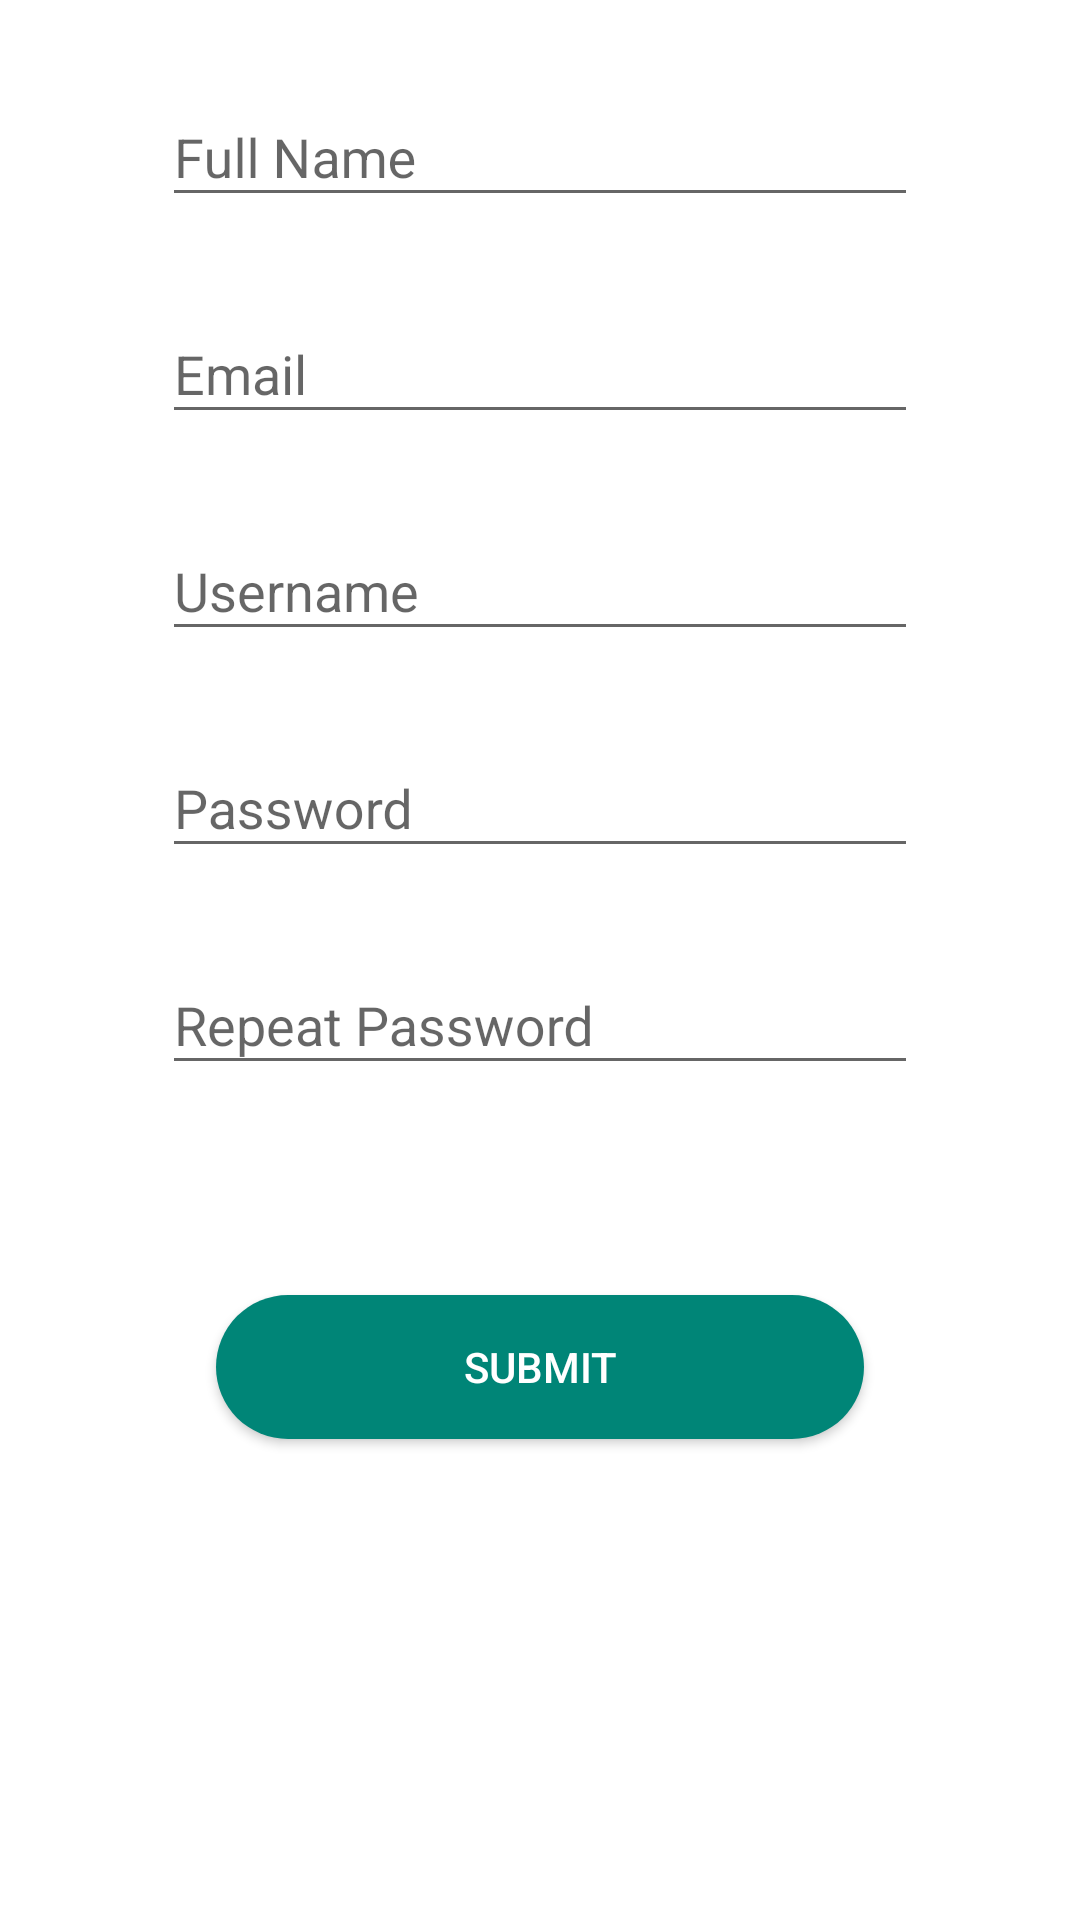

Layout XML and referenced resources for this Android screen:
<!-- AndroidManifest.xml: application theme AppTheme -->
<!-- res/layout/layout_registration.xml -->
<?xml version="1.0" encoding="utf-8"?>
<layout xmlns:app="http://schemas.android.com/apk/res-auto">
<androidx.constraintlayout.widget.ConstraintLayout xmlns:android="http://schemas.android.com/apk/res/android"
    xmlns:tools="http://schemas.android.com/tools"
    android:layout_width="match_parent"
    android:layout_height="match_parent"
    android:orientation="vertical"
    android:background="@color/colorWhite"
    tools:context=".activity.register.RegistrationActivity">

    <com.google.android.material.textfield.TextInputLayout
        android:id="@+id/layout_full_name"
        android:layout_width="0dp"
        android:layout_height="wrap_content"
        android:layout_marginTop="20dp"
        android:hint="Full Name"
        app:layout_constraintTop_toTopOf="parent"
        app:layout_constraintStart_toStartOf="parent"
        app:layout_constraintEnd_toEndOf="parent"
        app:layout_constraintWidth_percent="0.7">

        <com.google.android.material.textfield.TextInputEditText
            android:id="@+id/full_name"
            android:layout_width="match_parent"
            android:layout_height="wrap_content"/>
    </com.google.android.material.textfield.TextInputLayout>

    <com.google.android.material.textfield.TextInputLayout
        android:id="@+id/layout_email"
        android:layout_width="0dp"
        android:layout_height="wrap_content"
        android:layout_marginTop="20dp"
        android:hint="Email"
        app:layout_constraintTop_toBottomOf="@+id/layout_full_name"
        app:layout_constraintStart_toStartOf="parent"
        app:layout_constraintEnd_toEndOf="parent"
        app:layout_constraintWidth_percent="0.7">

        <com.google.android.material.textfield.TextInputEditText
            android:id="@+id/email"
            android:layout_width="match_parent"
            android:layout_height="wrap_content"/>
    </com.google.android.material.textfield.TextInputLayout>

    <com.google.android.material.textfield.TextInputLayout
        android:id="@+id/layout_username"
        android:layout_width="0dp"
        android:layout_height="wrap_content"
        android:layout_marginTop="20dp"
        android:hint="Username"
        app:layout_constraintTop_toBottomOf="@id/layout_email"
        app:layout_constraintStart_toStartOf="parent"
        app:layout_constraintEnd_toEndOf="parent"
        app:layout_constraintWidth_percent="0.7">

        <com.google.android.material.textfield.TextInputEditText
            android:id="@+id/username"
            android:layout_width="match_parent"
            android:layout_height="wrap_content"/>
    </com.google.android.material.textfield.TextInputLayout>

    <com.google.android.material.textfield.TextInputLayout
        android:id="@+id/layout_password"
        android:layout_width="0dp"
        android:layout_height="wrap_content"
        android:layout_marginTop="20dp"
        android:hint="Password"
        app:layout_constraintTop_toBottomOf="@+id/layout_username"
        app:layout_constraintStart_toStartOf="parent"
        app:layout_constraintEnd_toEndOf="parent"
        app:layout_constraintWidth_percent="0.7">

        <com.google.android.material.textfield.TextInputEditText
            android:id="@+id/password"
            android:layout_width="match_parent"
            android:layout_height="wrap_content"/>
    </com.google.android.material.textfield.TextInputLayout>

    <com.google.android.material.textfield.TextInputLayout
        android:id="@+id/layout_repeat_password"
        android:layout_width="0dp"
        android:layout_height="wrap_content"
        android:layout_marginTop="20dp"
        android:hint="Repeat Password"
        app:layout_constraintTop_toBottomOf="@+id/layout_password"
        app:layout_constraintStart_toStartOf="parent"
        app:layout_constraintEnd_toEndOf="parent"
        app:layout_constraintWidth_percent="0.7">

        <com.google.android.material.textfield.TextInputEditText
            android:id="@+id/repeat_password"
            android:layout_width="match_parent"
            android:layout_height="wrap_content"/>
    </com.google.android.material.textfield.TextInputLayout>

    <Button
        android:id="@+id/submit_registration"
        android:layout_width="0dp"
        android:layout_height="wrap_content"
        android:text="@string/submit"
        android:onClick="confirmRegistration"
        android:layout_marginTop="70dp"
        android:background="@drawable/main_button"
        android:textColor="@color/colorWhite"
        app:layout_constraintTop_toBottomOf="@+id/layout_repeat_password"
        app:layout_constraintStart_toStartOf="parent"
        app:layout_constraintEnd_toEndOf="parent"
        app:layout_constraintWidth_percent="0.6"/>
</androidx.constraintlayout.widget.ConstraintLayout>
</layout>
<!-- resources referenced by this layout -->
<resources>
  <color name="colorWhite">#FFFFFF</color>
  <!-- drawable main_button (drawable) -->
  <?xml version="1.0" encoding="utf-8"?>
  <selector xmlns:android="http://schemas.android.com/apk/res/android" >
      <item >
          <shape android:shape="rectangle"  >
              <corners android:radius="25dip" />
              <gradient android:angle="-90" android:startColor="@color/colorPrimary" android:endColor="@color/colorPrimary" />
          </shape>
      </item>
  </selector>
  <string name="submit">Submit</string>
  <style name="AppTheme" parent="Theme.AppCompat.Light.DarkActionBar">
          
          <item name="colorPrimary">@color/colorPrimary</item>
          <item name="colorPrimaryDark">@color/colorPrimaryDark</item>
          <item name="colorAccent">@color/colorAccent</item>
      </style>
  <color name="colorPrimary">#008577</color>
  <color name="colorPrimaryDark">#00574B</color>
  <color name="colorAccent">#D81B60</color>
</resources>
